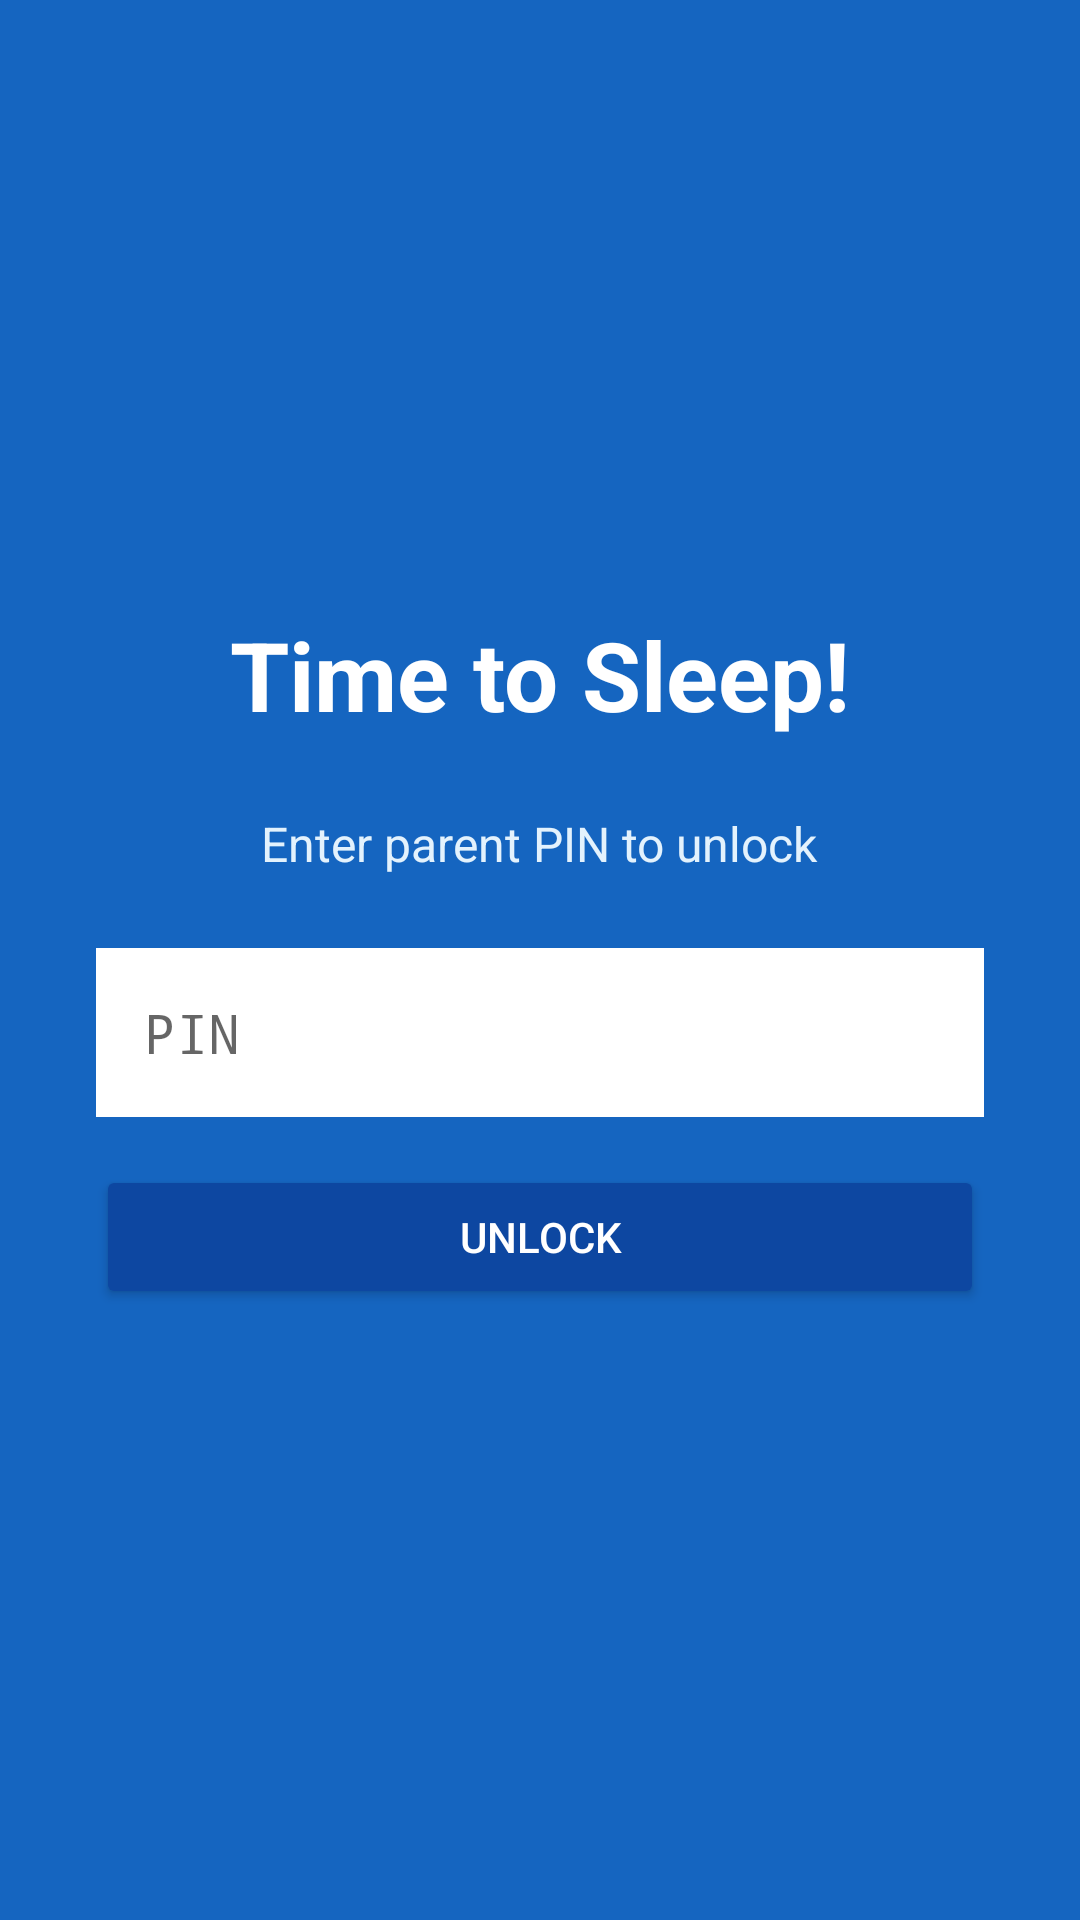

Write the Android layout XML for this screen, with the resource values it uses.
<!-- AndroidManifest.xml: activity theme LockTheme -->
<!-- res/layout/activity_lock.xml -->
<?xml version="1.0" encoding="utf-8"?>
<LinearLayout xmlns:android="http://schemas.android.com/apk/res/android"
    android:layout_width="match_parent"
    android:layout_height="match_parent"
    android:orientation="vertical"
    android:gravity="center"
    android:padding="32dp"
    android:background="#1565C0">

    <TextView
        android:id="@+id/lock_title"
        android:layout_width="wrap_content"
        android:layout_height="wrap_content"
        android:text="Time to Sleep!"
        android:textSize="32sp"
        android:textColor="@android:color/white"
        android:textStyle="bold"
        android:layout_marginBottom="24dp" />

    <TextView
        android:layout_width="wrap_content"
        android:layout_height="wrap_content"
        android:text="Enter parent PIN to unlock"
        android:textSize="16sp"
        android:textColor="#E3F2FD"
        android:layout_marginBottom="24dp" />

    <EditText
        android:id="@+id/lock_pin_input"
        android:layout_width="match_parent"
        android:layout_height="wrap_content"
        android:inputType="numberPassword"
        android:maxLength="6"
        android:hint="PIN"
        android:padding="16dp"
        android:background="@android:color/white"
        android:layout_marginBottom="16dp" />

    <Button
        android:id="@+id/lock_submit"
        android:layout_width="match_parent"
        android:layout_height="wrap_content"
        android:text="Unlock"
        android:backgroundTint="#0D47A1"
        android:textColor="@android:color/white" />

</LinearLayout>
<!-- resources referenced by this layout -->
<resources>
  <style name="LockTheme" parent="@android:style/Theme.Material.Light.NoActionBar">
          <item name="android:windowFullscreen">true</item>
          <item name="android:windowNoTitle">true</item>
          <item name="android:statusBarColor">@android:color/transparent</item>
          <item name="android:navigationBarColor">@android:color/transparent</item>
          <item name="android:windowShowWallpaper">false</item>
      </style>
</resources>
